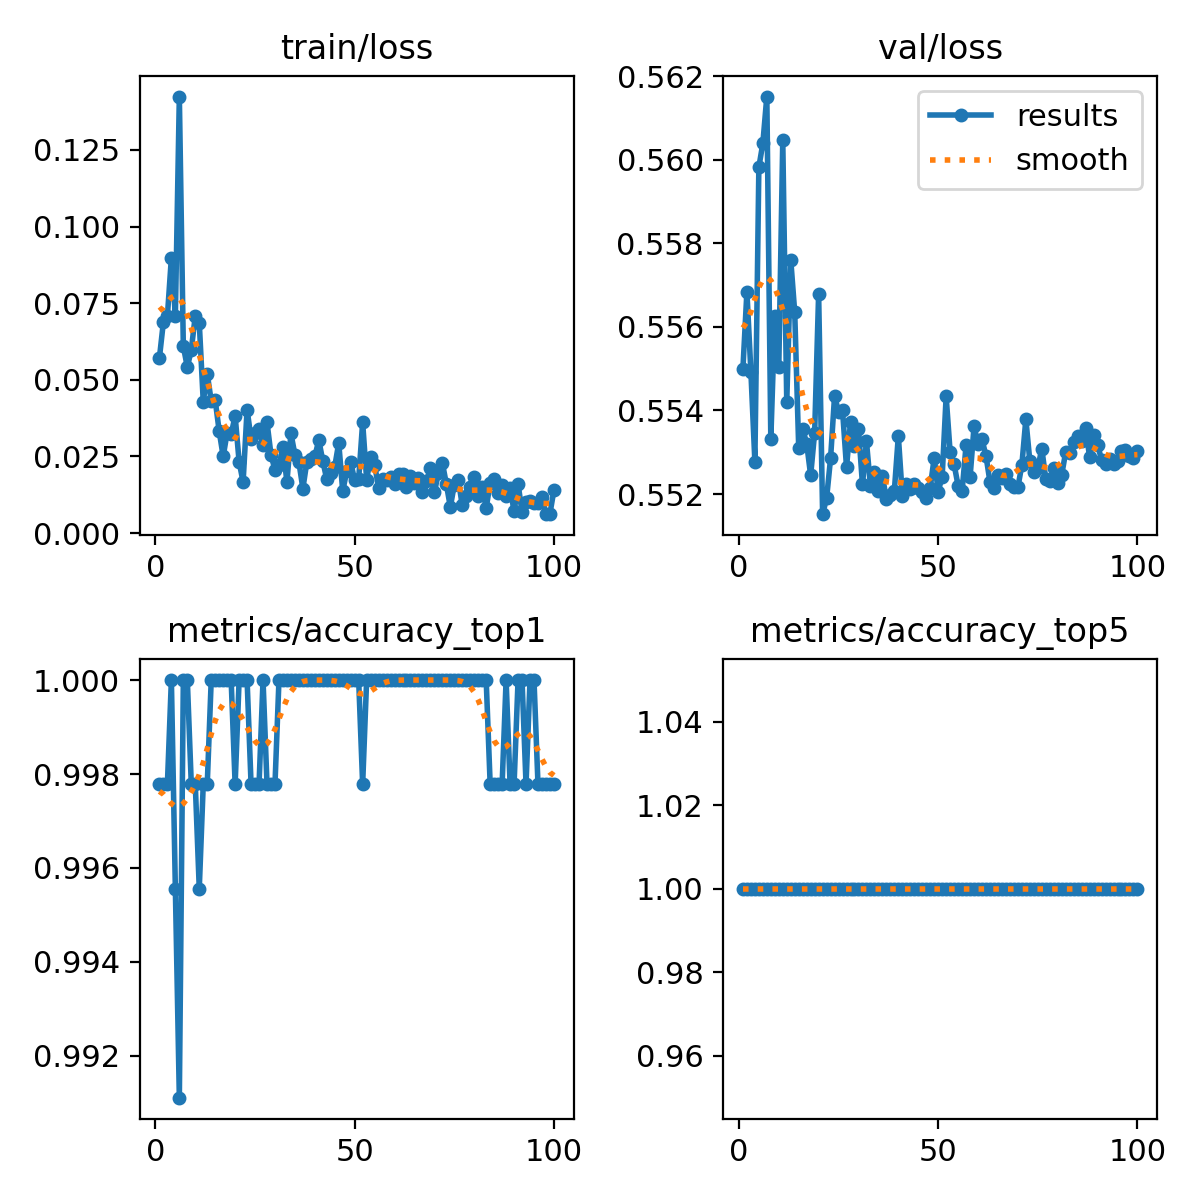

The data file committed next to this chart (first rows):
epoch, train/loss, metrics/accuracy_top1, metrics/accuracy_top5, val/loss, lr/pg0, lr/pg1, lr/pg2
1, 0.05715, 0.9978, 1, 0.555, 0.0002363, 0.0002363, 0.0002363
2, 0.06889, 0.9978, 1, 0.5568, 0.0004696, 0.0004696, 0.0004696
3, 0.07072, 0.9978, 1, 0.5549, 0.0006982, 0.0006982, 0.0006982
4, 0.08978, 1, 1, 0.5528, 0.0006928, 0.0006928, 0.0006928
5, 0.07093, 0.9956, 1, 0.5598, 0.0006857, 0.0006857, 0.0006857
6, 0.1424, 0.9911, 1, 0.5604, 0.0006787, 0.0006787, 0.0006787
7, 0.06095, 1, 1, 0.5615, 0.0006716, 0.0006716, 0.0006716
8, 0.05414, 1, 1, 0.5533, 0.0006645, 0.0006645, 0.0006645
9, 0.05973, 0.9978, 1, 0.5563, 0.0006574, 0.0006574, 0.0006574
10, 0.07092, 0.9978, 1, 0.555, 0.0006504, 0.0006504, 0.0006504
11, 0.06857, 0.9956, 1, 0.5605, 0.0006433, 0.0006433, 0.0006433
12, 0.04288, 0.9978, 1, 0.5542, 0.0006362, 0.0006362, 0.0006362
13, 0.05194, 0.9978, 1, 0.5576, 0.0006292, 0.0006292, 0.0006292
14, 0.04308, 1, 1, 0.5564, 0.0006221, 0.0006221, 0.0006221
15, 0.04331, 1, 1, 0.5531, 0.000615, 0.000615, 0.000615
16, 0.03324, 1, 1, 0.5536, 0.000608, 0.000608, 0.000608
17, 0.02501, 1, 1, 0.5532, 0.0006009, 0.0006009, 0.0006009
18, 0.03279, 1, 1, 0.5524, 0.0005938, 0.0005938, 0.0005938
19, 0.03223, 1, 1, 0.5535, 0.0005868, 0.0005868, 0.0005868
20, 0.03825, 0.9978, 1, 0.5568, 0.0005797, 0.0005797, 0.0005797
21, 0.02328, 1, 1, 0.5515, 0.0005726, 0.0005726, 0.0005726
22, 0.01663, 1, 1, 0.5519, 0.0005656, 0.0005656, 0.0005656
23, 0.04028, 1, 1, 0.5529, 0.0005585, 0.0005585, 0.0005585
24, 0.03078, 0.9978, 1, 0.5544, 0.0005514, 0.0005514, 0.0005514
25, 0.03269, 0.9978, 1, 0.554, 0.0005443, 0.0005443, 0.0005443
26, 0.03381, 0.9978, 1, 0.554, 0.0005373, 0.0005373, 0.0005373
27, 0.0288, 1, 1, 0.5526, 0.0005302, 0.0005302, 0.0005302
28, 0.0361, 0.9978, 1, 0.5537, 0.0005232, 0.0005232, 0.0005232
29, 0.02557, 0.9978, 1, 0.5532, 0.0005161, 0.0005161, 0.0005161
30, 0.02057, 0.9978, 1, 0.5536, 0.000509, 0.000509, 0.000509
31, 0.02211, 1, 1, 0.5522, 0.0005019, 0.0005019, 0.0005019
32, 0.02792, 1, 1, 0.5533, 0.0004949, 0.0004949, 0.0004949
33, 0.01664, 1, 1, 0.5522, 0.0004878, 0.0004878, 0.0004878
34, 0.03253, 1, 1, 0.5525, 0.0004807, 0.0004807, 0.0004807
35, 0.02557, 1, 1, 0.5521, 0.0004737, 0.0004737, 0.0004737
36, 0.02316, 1, 1, 0.5524, 0.0004666, 0.0004666, 0.0004666
37, 0.01454, 1, 1, 0.5519, 0.0004595, 0.0004595, 0.0004595
38, 0.02325, 1, 1, 0.552, 0.0004525, 0.0004525, 0.0004525
39, 0.02411, 1, 1, 0.5521, 0.0004454, 0.0004454, 0.0004454
40, 0.025, 1, 1, 0.5534, 0.0004383, 0.0004383, 0.0004383
41, 0.03031, 1, 1, 0.552, 0.0004313, 0.0004313, 0.0004313
42, 0.0235, 1, 1, 0.5523, 0.0004242, 0.0004242, 0.0004242
43, 0.01751, 1, 1, 0.5521, 0.0004171, 0.0004171, 0.0004171
44, 0.0195, 1, 1, 0.5522, 0.0004101, 0.0004101, 0.0004101
45, 0.02169, 1, 1, 0.5522, 0.000403, 0.000403, 0.000403
46, 0.0294, 1, 1, 0.5521, 0.0003959, 0.0003959, 0.0003959
47, 0.0137, 1, 1, 0.5519, 0.0003888, 0.0003888, 0.0003888
48, 0.02016, 1, 1, 0.5522, 0.0003818, 0.0003818, 0.0003818
49, 0.02317, 1, 1, 0.5529, 0.0003747, 0.0003747, 0.0003747
50, 0.0172, 1, 1, 0.5521, 0.0003676, 0.0003676, 0.0003676
51, 0.01761, 1, 1, 0.5524, 0.0003606, 0.0003606, 0.0003606
52, 0.03611, 0.9978, 1, 0.5543, 0.0003535, 0.0003535, 0.0003535
53, 0.01747, 1, 1, 0.553, 0.0003464, 0.0003464, 0.0003464
54, 0.0247, 1, 1, 0.5527, 0.0003394, 0.0003394, 0.0003394
55, 0.02225, 1, 1, 0.5522, 0.0003323, 0.0003323, 0.0003323
56, 0.01483, 1, 1, 0.5521, 0.0003252, 0.0003252, 0.0003252
57, 0.01755, 1, 1, 0.5532, 0.0003182, 0.0003182, 0.0003182
58, 0.01738, 1, 1, 0.5524, 0.0003111, 0.0003111, 0.0003111
59, 0.01829, 1, 1, 0.5536, 0.000304, 0.000304, 0.000304
60, 0.01616, 1, 1, 0.5532, 0.0002969, 0.0002969, 0.0002969
... 40 more rows
